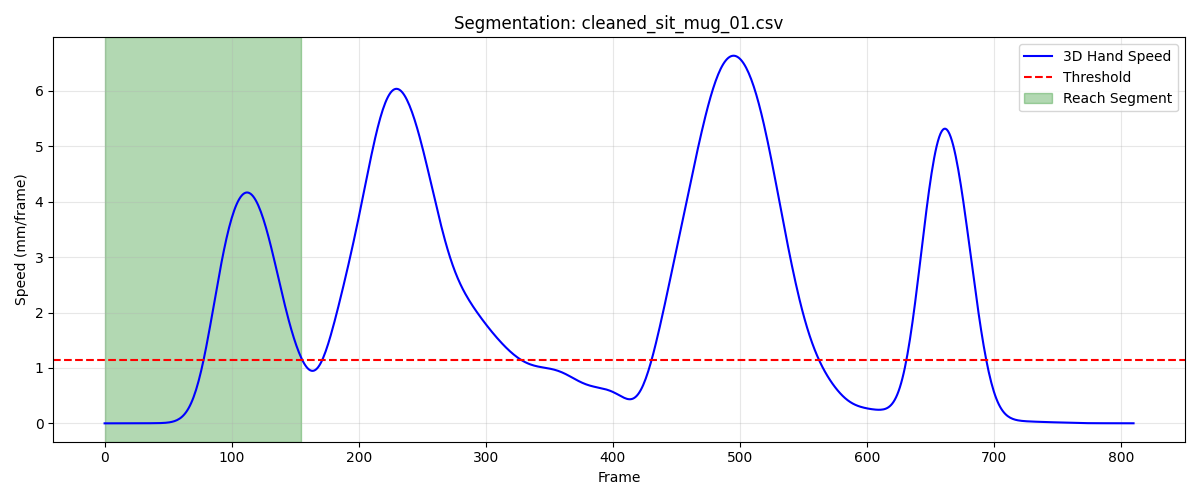

The table this chart was drawn from, first rows:
frame, sub_frame, shoulderr_x, shoulderr_y, shoulderr_z, humr1_x, humr1_y, humr1_z, humr2_x, humr2_y, humr2_z, humr3_x, humr3_y, humr3_z, humr4_x, humr4_y, humr4_z, humr5_x, humr5_y, humr5_z, humr6_x, humr6_y, humr6_z, humr7_x
1, 0, 198.7, -662.5, 273.5, 255, -584, 146.2, 278.1, -540.1, 92.81, 266.1, -625.9, 117.6, 203.9, -549.3, 126.5, 288.3, -598.4, 70.08, 234.1, -521.5, 87.24, 264
2, 0, 198.7, -662.6, 273.5, 254.9, -584.1, 146.2, 278.1, -540.2, 92.82, 266.1, -626, 117.6, 203.9, -549.3, 126.5, 288.2, -598.4, 70.08, 234, -521.5, 87.24, 263.9
3, 0, 198.7, -662.6, 273.5, 254.9, -584.1, 146.2, 278.1, -540.2, 92.82, 266.1, -626, 117.6, 203.9, -549.3, 126.5, 288.2, -598.5, 70.08, 234, -521.6, 87.24, 263.9
4, 0, 198.7, -662.6, 273.5, 254.9, -584.1, 146.2, 278.1, -540.2, 92.82, 266, -626, 117.6, 203.8, -549.3, 126.6, 288.2, -598.5, 70.07, 234, -521.6, 87.25, 263.9
5, 0, 198.7, -662.6, 273.5, 254.9, -584.1, 146.2, 278.1, -540.2, 92.82, 266, -626, 117.6, 203.8, -549.3, 126.6, 288.1, -598.5, 70.05, 234, -521.6, 87.24, 263.8
6, 0, 198.7, -662.7, 273.5, 254.9, -584.2, 146.2, 278.1, -540.3, 92.81, 266, -626.1, 117.5, 203.8, -549.4, 126.6, 288.1, -598.5, 70.03, 234, -521.6, 87.24, 263.8
7, 0, 198.7, -662.7, 273.4, 254.9, -584.2, 146.2, 278.1, -540.3, 92.79, 266, -626.1, 117.5, 203.8, -549.4, 126.5, 288.1, -598.6, 70, 234, -521.6, 87.23, 263.8
8, 0, 198.7, -662.7, 273.4, 254.9, -584.2, 146.1, 278.1, -540.3, 92.77, 266, -626.1, 117.5, 203.8, -549.4, 126.5, 288, -598.6, 69.97, 234, -521.6, 87.22, 263.8
9, 0, 198.7, -662.7, 273.4, 254.9, -584.2, 146.1, 278.1, -540.4, 92.73, 265.9, -626.1, 117.5, 203.8, -549.4, 126.5, 288, -598.6, 69.94, 234, -521.7, 87.2, 263.8
10, 0, 198.7, -662.7, 273.4, 254.9, -584.3, 146.1, 278, -540.4, 92.7, 265.9, -626.2, 117.4, 203.8, -549.4, 126.5, 288, -598.6, 69.92, 234, -521.7, 87.17, 263.8
11, 0, 198.7, -662.7, 273.3, 254.9, -584.3, 146.1, 278, -540.4, 92.65, 265.9, -626.2, 117.4, 203.8, -549.4, 126.5, 288, -598.6, 69.89, 234, -521.7, 87.14, 263.7
12, 0, 198.7, -662.7, 273.3, 254.8, -584.3, 146, 278, -540.5, 92.61, 265.9, -626.2, 117.4, 203.8, -549.4, 126.4, 288, -598.6, 69.86, 233.9, -521.7, 87.11, 263.7
13, 0, 198.7, -662.7, 273.3, 254.8, -584.3, 146, 277.9, -540.5, 92.56, 265.9, -626.2, 117.4, 203.8, -549.4, 126.4, 287.9, -598.6, 69.84, 233.9, -521.7, 87.08, 263.7
14, 0, 198.7, -662.7, 273.3, 254.8, -584.3, 146, 277.9, -540.6, 92.52, 265.9, -626.2, 117.3, 203.8, -549.4, 126.4, 287.9, -598.6, 69.81, 233.9, -521.7, 87.05, 263.7
15, 0, 198.6, -662.7, 273.2, 254.8, -584.3, 146, 277.8, -540.6, 92.47, 265.9, -626.2, 117.3, 203.7, -549.4, 126.3, 287.9, -598.6, 69.79, 233.9, -521.7, 87.02, 263.7
16, 0, 198.6, -662.7, 273.2, 254.7, -584.3, 145.9, 277.8, -540.6, 92.44, 265.9, -626.2, 117.3, 203.7, -549.4, 126.3, 287.9, -598.6, 69.77, 233.9, -521.7, 87, 263.6
17, 0, 198.6, -662.7, 273.2, 254.7, -584.3, 145.9, 277.8, -540.6, 92.41, 265.8, -626.2, 117.3, 203.7, -549.4, 126.3, 287.8, -598.6, 69.74, 233.8, -521.7, 86.99, 263.6
18, 0, 198.6, -662.7, 273.2, 254.7, -584.3, 145.9, 277.7, -540.6, 92.38, 265.8, -626.2, 117.2, 203.7, -549.4, 126.3, 287.8, -598.6, 69.72, 233.8, -521.7, 86.98, 263.6
19, 0, 198.6, -662.7, 273.1, 254.7, -584.3, 145.9, 277.7, -540.6, 92.35, 265.8, -626.2, 117.2, 203.7, -549.4, 126.2, 287.8, -598.6, 69.69, 233.8, -521.7, 86.97, 263.5
20, 0, 198.6, -662.7, 273.1, 254.7, -584.3, 145.9, 277.7, -540.6, 92.33, 265.7, -626.2, 117.2, 203.6, -549.4, 126.2, 287.7, -598.6, 69.66, 233.8, -521.7, 86.97, 263.5
21, 0, 198.6, -662.7, 273.1, 254.6, -584.3, 145.8, 277.7, -540.6, 92.32, 265.7, -626.2, 117.2, 203.6, -549.4, 126.2, 287.7, -598.6, 69.63, 233.8, -521.6, 86.96, 263.4
22, 0, 198.6, -662.7, 273.1, 254.6, -584.3, 145.8, 277.6, -540.6, 92.31, 265.6, -626.2, 117.1, 203.6, -549.4, 126.2, 287.7, -598.6, 69.6, 233.8, -521.6, 86.96, 263.3
23, 0, 198.6, -662.7, 273.1, 254.6, -584.3, 145.8, 277.6, -540.6, 92.3, 265.6, -626.2, 117.1, 203.6, -549.4, 126.2, 287.6, -598.6, 69.57, 233.8, -521.6, 86.95, 263.2
24, 0, 198.6, -662.7, 273, 254.6, -584.3, 145.8, 277.7, -540.6, 92.29, 265.6, -626.2, 117.1, 203.6, -549.4, 126.2, 287.6, -598.7, 69.54, 233.8, -521.6, 86.95, 263.1
25, 0, 198.6, -662.7, 273, 254.6, -584.3, 145.8, 277.7, -540.6, 92.29, 265.5, -626.2, 117.1, 203.6, -549.4, 126.2, 287.6, -598.7, 69.51, 233.8, -521.6, 86.94, 263.1
26, 0, 198.6, -662.7, 273, 254.6, -584.3, 145.8, 277.7, -540.6, 92.29, 265.5, -626.2, 117, 203.6, -549.4, 126.2, 287.5, -598.7, 69.49, 233.8, -521.6, 86.94, 263.1
27, 0, 198.6, -662.7, 273, 254.6, -584.3, 145.8, 277.7, -540.6, 92.3, 265.5, -626.2, 117, 203.6, -549.4, 126.2, 287.5, -598.7, 69.47, 233.8, -521.6, 86.93, 263.1
28, 0, 198.6, -662.7, 273, 254.6, -584.4, 145.7, 277.7, -540.6, 92.31, 265.4, -626.3, 117, 203.6, -549.4, 126.2, 287.5, -598.7, 69.45, 233.8, -521.6, 86.92, 263.1
29, 0, 198.5, -662.7, 273, 254.6, -584.4, 145.7, 277.7, -540.6, 92.32, 265.4, -626.3, 117, 203.6, -549.4, 126.2, 287.5, -598.7, 69.44, 233.8, -521.7, 86.91, 263.2
30, 0, 198.5, -662.7, 272.9, 254.6, -584.4, 145.7, 277.8, -540.6, 92.33, 265.4, -626.3, 116.9, 203.6, -549.4, 126.2, 287.5, -598.7, 69.43, 233.8, -521.7, 86.9, 263.3
31, 0, 198.5, -662.7, 272.9, 254.6, -584.4, 145.7, 277.8, -540.6, 92.34, 265.4, -626.3, 116.9, 203.6, -549.4, 126.2, 287.5, -598.7, 69.42, 233.8, -521.7, 86.89, 263.3
32, 0, 198.5, -662.7, 272.9, 254.6, -584.4, 145.7, 277.8, -540.6, 92.34, 265.4, -626.3, 116.9, 203.6, -549.4, 126.2, 287.5, -598.7, 69.42, 233.8, -521.7, 86.89, 263.4
33, 0, 198.5, -662.7, 272.9, 254.6, -584.4, 145.7, 277.8, -540.6, 92.35, 265.4, -626.3, 116.9, 203.6, -549.5, 126.2, 287.5, -598.7, 69.42, 233.8, -521.7, 86.88, 263.5
34, 0, 198.5, -662.7, 272.9, 254.6, -584.4, 145.7, 277.8, -540.6, 92.36, 265.4, -626.3, 116.9, 203.6, -549.5, 126.1, 287.5, -598.7, 69.42, 233.8, -521.7, 86.88, 263.5
35, 0, 198.5, -662.7, 272.9, 254.6, -584.4, 145.7, 277.8, -540.6, 92.36, 265.4, -626.3, 116.9, 203.6, -549.5, 126.1, 287.5, -598.8, 69.43, 233.8, -521.7, 86.88, 263.5
36, 0, 198.5, -662.7, 272.9, 254.5, -584.4, 145.7, 277.8, -540.6, 92.36, 265.4, -626.3, 116.9, 203.6, -549.5, 126.1, 287.5, -598.8, 69.43, 233.8, -521.7, 86.88, 263.6
37, 0, 198.5, -662.7, 272.8, 254.5, -584.5, 145.7, 277.8, -540.6, 92.36, 265.3, -626.3, 116.9, 203.6, -549.5, 126.1, 287.5, -598.8, 69.42, 233.8, -521.7, 86.87, 263.6
38, 0, 198.5, -662.7, 272.8, 254.5, -584.5, 145.7, 277.7, -540.6, 92.36, 265.3, -626.3, 116.9, 203.6, -549.5, 126.1, 287.4, -598.8, 69.42, 233.8, -521.7, 86.87, 263.5
39, 0, 198.5, -662.7, 272.8, 254.5, -584.5, 145.7, 277.7, -540.6, 92.35, 265.3, -626.3, 116.9, 203.6, -549.5, 126.1, 287.4, -598.8, 69.41, 233.8, -521.7, 86.87, 263.5
40, 0, 198.4, -662.7, 272.8, 254.5, -584.5, 145.7, 277.7, -540.6, 92.35, 265.2, -626.3, 116.9, 203.6, -549.5, 126.1, 287.4, -598.8, 69.4, 233.8, -521.7, 86.86, 263.4
41, 0, 198.4, -662.6, 272.8, 254.5, -584.5, 145.7, 277.7, -540.6, 92.34, 265.2, -626.3, 116.8, 203.6, -549.4, 126.1, 287.4, -598.8, 69.38, 233.7, -521.7, 86.85, 263.4
42, 0, 198.4, -662.6, 272.8, 254.5, -584.5, 145.7, 277.7, -540.6, 92.32, 265.2, -626.3, 116.8, 203.5, -549.4, 126.1, 287.3, -598.8, 69.36, 233.7, -521.7, 86.84, 263.3
43, 0, 198.4, -662.6, 272.8, 254.4, -584.5, 145.7, 277.7, -540.6, 92.31, 265.1, -626.3, 116.8, 203.5, -549.4, 126.1, 287.3, -598.8, 69.33, 233.7, -521.7, 86.82, 263.2
44, 0, 198.4, -662.6, 272.8, 254.4, -584.4, 145.6, 277.6, -540.6, 92.28, 265.1, -626.3, 116.8, 203.5, -549.4, 126.1, 287.2, -598.8, 69.31, 233.7, -521.7, 86.8, 263.2
45, 0, 198.4, -662.6, 272.7, 254.4, -584.4, 145.6, 277.6, -540.7, 92.25, 265, -626.3, 116.8, 203.5, -549.4, 126.1, 287.2, -598.8, 69.28, 233.7, -521.7, 86.78, 263.2
46, 0, 198.4, -662.5, 272.7, 254.4, -584.4, 145.6, 277.6, -540.7, 92.22, 265, -626.3, 116.7, 203.5, -549.4, 126.1, 287.2, -598.8, 69.25, 233.6, -521.7, 86.76, 263.2
47, 0, 198.4, -662.5, 272.7, 254.4, -584.4, 145.6, 277.6, -540.7, 92.18, 265, -626.3, 116.7, 203.5, -549.4, 126.1, 287.2, -598.8, 69.22, 233.6, -521.7, 86.74, 263.2
48, 0, 198.4, -662.5, 272.7, 254.4, -584.4, 145.6, 277.5, -540.7, 92.14, 265, -626.3, 116.7, 203.5, -549.4, 126.1, 287.1, -598.8, 69.2, 233.6, -521.7, 86.72, 263.2
49, 0, 198.4, -662.5, 272.7, 254.4, -584.4, 145.5, 277.5, -540.7, 92.1, 264.9, -626.3, 116.6, 203.5, -549.4, 126.1, 287.1, -598.8, 69.17, 233.6, -521.7, 86.7, 263.2
50, 0, 198.4, -662.5, 272.6, 254.4, -584.4, 145.5, 277.5, -540.8, 92.06, 264.9, -626.3, 116.6, 203.5, -549.4, 126, 287.1, -598.8, 69.15, 233.6, -521.7, 86.68, 263.2
51, 0, 198.4, -662.5, 272.6, 254.4, -584.4, 145.5, 277.5, -540.8, 92.03, 264.9, -626.3, 116.6, 203.5, -549.4, 126, 287.1, -598.8, 69.13, 233.6, -521.7, 86.66, 263.3
52, 0, 198.4, -662.5, 272.6, 254.4, -584.4, 145.5, 277.5, -540.8, 92.01, 264.9, -626.3, 116.6, 203.5, -549.4, 126, 287.1, -598.8, 69.12, 233.6, -521.7, 86.65, 263.3
53, 0, 198.3, -662.4, 272.6, 254.4, -584.4, 145.5, 277.5, -540.8, 91.99, 264.9, -626.3, 116.5, 203.5, -549.4, 126, 287.1, -598.8, 69.1, 233.6, -521.7, 86.63, 263.3
54, 0, 198.3, -662.4, 272.5, 254.4, -584.5, 145.4, 277.5, -540.8, 91.97, 264.9, -626.3, 116.5, 203.5, -549.4, 125.9, 287.1, -598.8, 69.09, 233.6, -521.7, 86.61, 263.4
55, 0, 198.3, -662.4, 272.5, 254.4, -584.5, 145.4, 277.5, -540.8, 91.96, 264.9, -626.3, 116.5, 203.5, -549.4, 125.9, 287.1, -598.8, 69.08, 233.6, -521.7, 86.59, 263.4
56, 0, 198.3, -662.4, 272.5, 254.4, -584.5, 145.4, 277.5, -540.8, 91.95, 264.9, -626.3, 116.5, 203.5, -549.4, 125.9, 287.1, -598.8, 69.07, 233.6, -521.7, 86.57, 263.5
57, 0, 198.3, -662.4, 272.5, 254.4, -584.4, 145.4, 277.5, -540.8, 91.94, 264.9, -626.3, 116.5, 203.5, -549.4, 125.9, 287.1, -598.8, 69.06, 233.6, -521.7, 86.55, 263.5
58, 0, 198.3, -662.4, 272.4, 254.4, -584.4, 145.4, 277.5, -540.8, 91.94, 264.9, -626.3, 116.4, 203.5, -549.4, 125.9, 287.1, -598.8, 69.05, 233.6, -521.7, 86.54, 263.6
59, 0, 198.3, -662.3, 272.4, 254.4, -584.4, 145.4, 277.5, -540.8, 91.93, 264.8, -626.3, 116.4, 203.5, -549.4, 125.9, 287.1, -598.8, 69.04, 233.6, -521.7, 86.53, 263.6
60, 0, 198.3, -662.3, 272.4, 254.4, -584.4, 145.4, 277.5, -540.8, 91.94, 264.8, -626.3, 116.4, 203.5, -549.3, 125.9, 287.1, -598.8, 69.04, 233.6, -521.7, 86.53, 263.6
... 96 more rows
